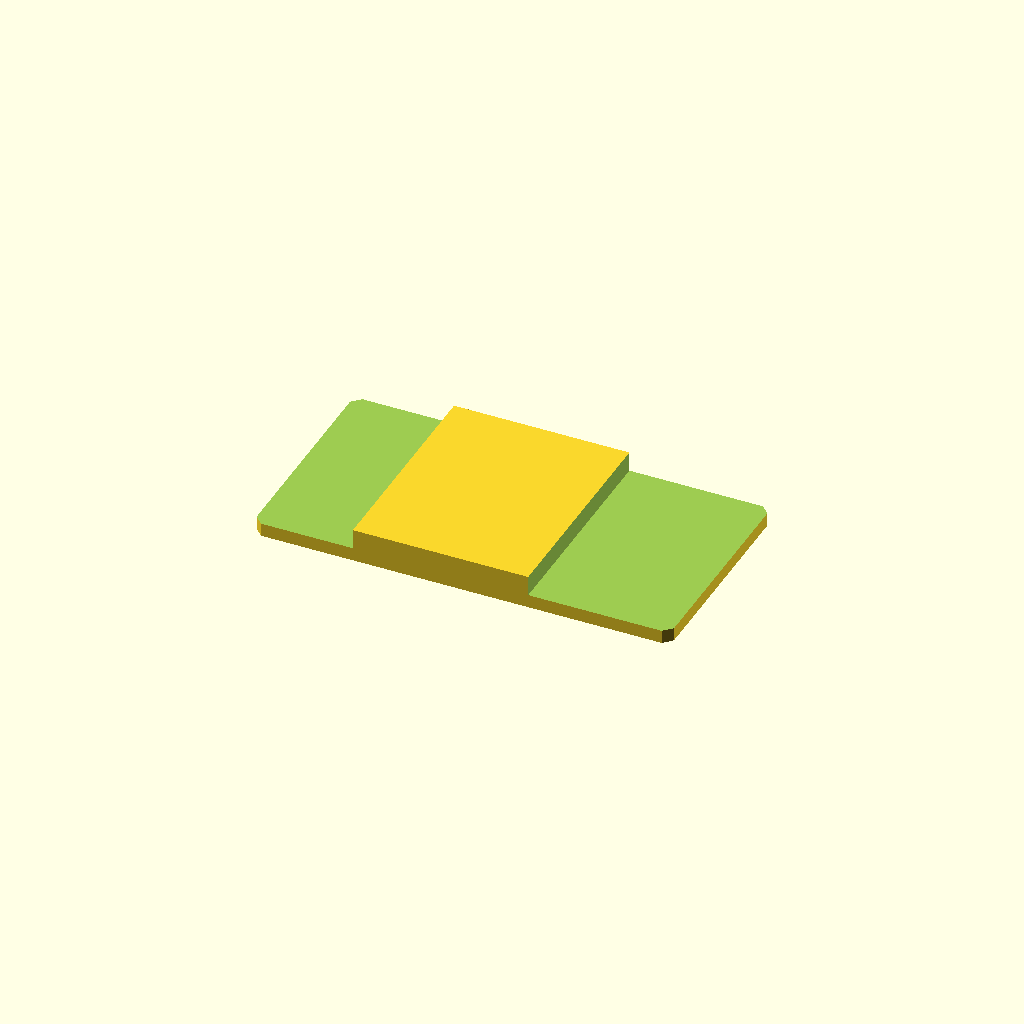
Cell 1: rendered with the file's own defaults.
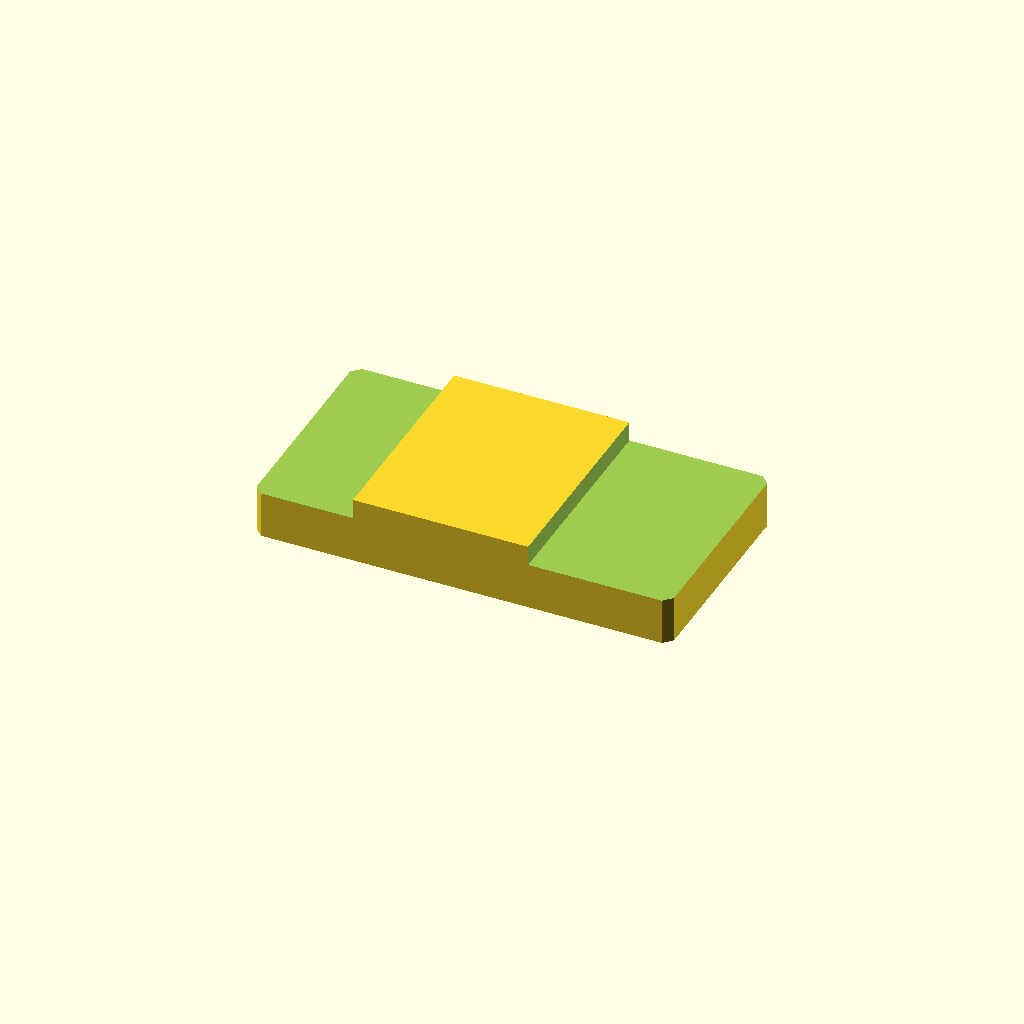
Cell 2: plate_t = 16 (everything else at default).
One fixed orthographic camera (rotation 55°, 0°, 25°; colour scheme Cornfield) for every cell.
OpenSCAD source file optional_data/data/sketch2/steppedbars/part_0147.scad:
$fn = 32;

// ----------------------------------------------------------------------
// Stepped bar: centerstep, 100 x 52 x 8/3.2 mm
// ----------------------------------------------------------------------

// --- parameters (mm) ---
bar_l = 100;              // bar length, X
bar_w = 52;               // bar width, Y
plate_t = 8;              // thickness of the thick zone, Z
thin_t = 3.2;             // thickness of the thin zone
corner_c = 2;             // corner chamfer of the bar
step_cut = 4.8;           // material removed from the thin zone
thick_from = 24;          // start of the thick middle zone
thick_to = 66;            // end of the thick middle zone
depth_1 = 4.8;            // depth of cut 1 from the top face
depth_2 = 4.8;            // depth of cut 2 from the top face

profile = [[2, 0], [98, 0], [100, 2], [100, 50], [98, 52], [2, 52], [0, 50], [0, 2]];  // primary outline, 8 points, counter clockwise
void_1 = [[-1, -1], [24, -1], [24, 53], [-1, 53]];  // thin left end, 4 points
void_2 = [[66, -1], [101, -1], [101, 53], [66, 53]];  // thin right end, 4 points

// --- the one profile operation ---
difference() {
  linear_extrude(height = plate_t) polygon(points = profile);
  translate([0, 0, plate_t - depth_1])
    linear_extrude(height = depth_1 + 1) polygon(points = void_1);
  translate([0, 0, plate_t - depth_2])
    linear_extrude(height = depth_2 + 1) polygon(points = void_2);
}
Parameter table extracted from the source (name, type, default, range or options):
bar_l: number, default 100
bar_w: number, default 52
plate_t: number, default 8
thin_t: number, default 3.2
corner_c: number, default 2
step_cut: number, default 4.8
thick_from: number, default 24
thick_to: number, default 66
depth_1: number, default 4.8
depth_2: number, default 4.8
